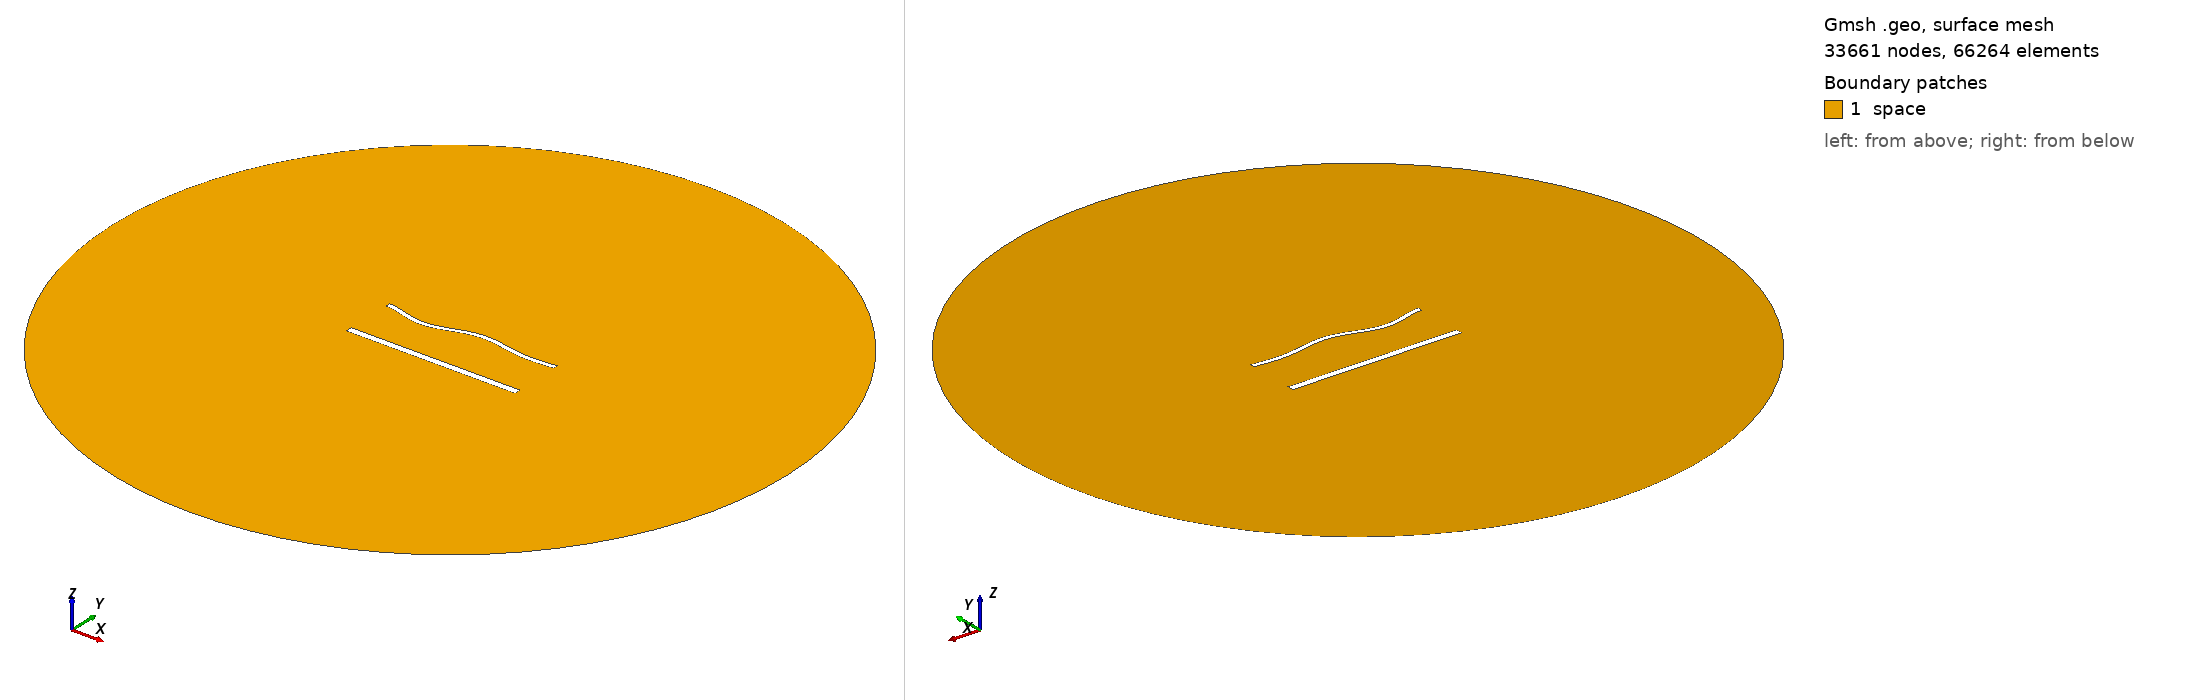

Gmsh geometry script, surface-meshed: 33661 nodes, 66264 surface elements. Boundary patches (legend numbers): 1 space. Left view from above one corner, right view from below the opposite corner. Legend entries are the model's physical surfaces. The drawing asked Gmsh for element sizes between 1% and 20% of the model's largest extent; the script's own settings can give other sizes.

=== 1981.geo (drawn) ===
//---------------------------------------
// Geometry kernel
//---------------------------------------

SetFactory("OpenCASCADE");



//---------------------------------------
// Parameters of the geometry
//---------------------------------------

// Overetch of the upper plate
overetch = 0.5;

// Distance between the plates
distance = 30.0;

// Discretization over the x axis (for the deformation)
nx = 50; 

// Length of the plate
L = 100 - overetch; 

// Number of modes
n = 4; 

// 1st mode coefficient
coeff(1) = 0.0;
beta(1) = 0.596864 * 3.1415926535 / L;

// 2nd mode coefficient
coeff(2) = 0.0;
beta(2) = 1.49418 * 3.1415926535 / L;

// 3rd mode coefficient
coeff(3) = -1.5;
beta(3) = 2.50025 * 3.1415926535 / L;

// 4th mode coefficient
coeff(4) = -1.5;
beta(4) = 3.49999 * 3.1415926535 / L;



//---------------------------------------
// Upper plate (deformed rectangle)
//---------------------------------------

// Coordiantes of the upper plate
xmin = -50;
xmax = 50 - overetch;

// Height of the upper plate
yheight = 4 - 2 * overetch;

// Indexes of the points
UpperID[] = {};
LowerID[] = {};
LeftID[] = {};
RightID[] = {};

// Point index
p = 1;

// Horizontal edges
For i In {1:nx}
    x = xmin + (i-1)*(xmax - xmin)/(nx-1);

    y_bottom = distance / 2 + overetch;
    For j In {1:n}
        C = (Cosh(beta(j)*L) + Cos(beta(j)*L)) / (Sinh(beta(j)*L) + Sin(beta(j)*L));
        y_bottom  = y_bottom + coeff(j) * (Cosh(beta(j)*(x+50)) - Cos(beta(j)*(x+50)) - C * (Sinh(beta(j)*(x+50)) - Sin(beta(j)*(x+50))));
    EndFor

    y_top = y_bottom + yheight;

    Point(p) = {x, y_top, 0, 1.0};
    UpperID[i] = p;
    p = p + 1;

    Point(p) = {x, y_bottom, 0, 1.0};
    LowerID[i] = p;
    p = p + 1;
EndFor

// Create point lists
UpperPts[] = {}; LowerPts[] = {};
For i In {1:nx}
  UpperPts[] += {UpperID[i]};
  LowerPts[] += {LowerID[i]};
EndFor

// Build splines
Spline(1) = {UpperPts[]};
Spline(2) = {LowerPts[]};
Line(3) = {LowerPts[nx-1], UpperPts[nx-1]};
Line(4) = {LowerPts[0], UpperPts[0]};

// Build the plane surface
Curve Loop(1) = {2, 3, -1, -4};
Plane Surface(1) = {1};



//---------------------------------------
// Lower plate (rectangle)
//---------------------------------------

// Vertices
Point(1001) = {-50, -distance/2, 0, 1.0};
Point(1002) = { 50, -distance/2, 0, 1.0};
Point(1003) = { 50,  -distance/2 + 4, 0, 1.0};
Point(1004) = {-50,  -distance/2 + 4, 0, 1.0};

// Edges
Line(5) = {1001, 1002};
Line(6) = {1002, 1003};
Line(7) = {1003, 1004};
Line(8) = {1004, 1001};

// Plane surface
Line Loop(2) = {5, 6, 7, 8};
Plane Surface(2) = {2}; 



//---------------------------------------
// Outer (fictious) boundary
//---------------------------------------

// Points
Point(1005) = {0, 0, 0};       // Center
Point(1006) = {200, 0, 0};     // Start point
Point(1007) = {0, 200, 0};     // 90 degrees
Point(1008) = {-200, 0, 0};    // 180 degrees
Point(1009) = {0, -200, 0};    // 270 degrees

// Circle arcs (each needs start, center, end)
Circle(9) = {1006, 1005, 1007};
Circle(10) = {1007, 1005, 1008};
Circle(11) = {1008, 1005, 1009};
Circle(12) = {1009, 1005, 1006};

// Plane surface for the entire domain
Curve Loop(3) = {9, 10, 11, 12};
Surface(3) = {3};

// Subtract the plates from the whole domain to obtain the actual domain where we want to solve the equations
BooleanDifference{ Surface{3}; Delete; }{ Surface{1}; Surface{2}; Delete; }




//---------------------------------------
// Transfinite Lines/Curves
//---------------------------------------

// Set the number of points on the boundaries
r = 6;
d = 0.15;

// Plates
Transfinite Curve {1} = 50*r/4 Using Progression 1;
Transfinite Line {2} = 50*r Using Progression 1;
Transfinite Curve {3, 4} = 2*r Using Progression 1+d;
Transfinite Line {5} = 50*r/4 Using Progression 1;
Transfinite Line {7} = 50*r Using Progression 1;
Transfinite Line {6} = 2*r Using Progression 1-d;
Transfinite Line {8} = 2*r Using Progression 1+d;

// Outer boundary
Transfinite Line {9, 10, 11, 12} = 20 Using Progression 1;



//---------------------------------------
// Physical groups
//---------------------------------------                

// Physical curves (boundaries)
Physical Line("force_segment", 10) = {2};
Physical Line("upper_plate", 11) = {1, 3, 4};
Physical Line("lower_plate", 12) = {5, 6, 7, 8};
Physical Line("boundary", 20) = {9, 10, 11, 12};

// Physical Surfaces
Physical Surface("space", 30) = {3};



//---------------------------------------
// 6. Generate the Mesh
//---------------------------------------

// 2D mesh generation
Mesh 2;
